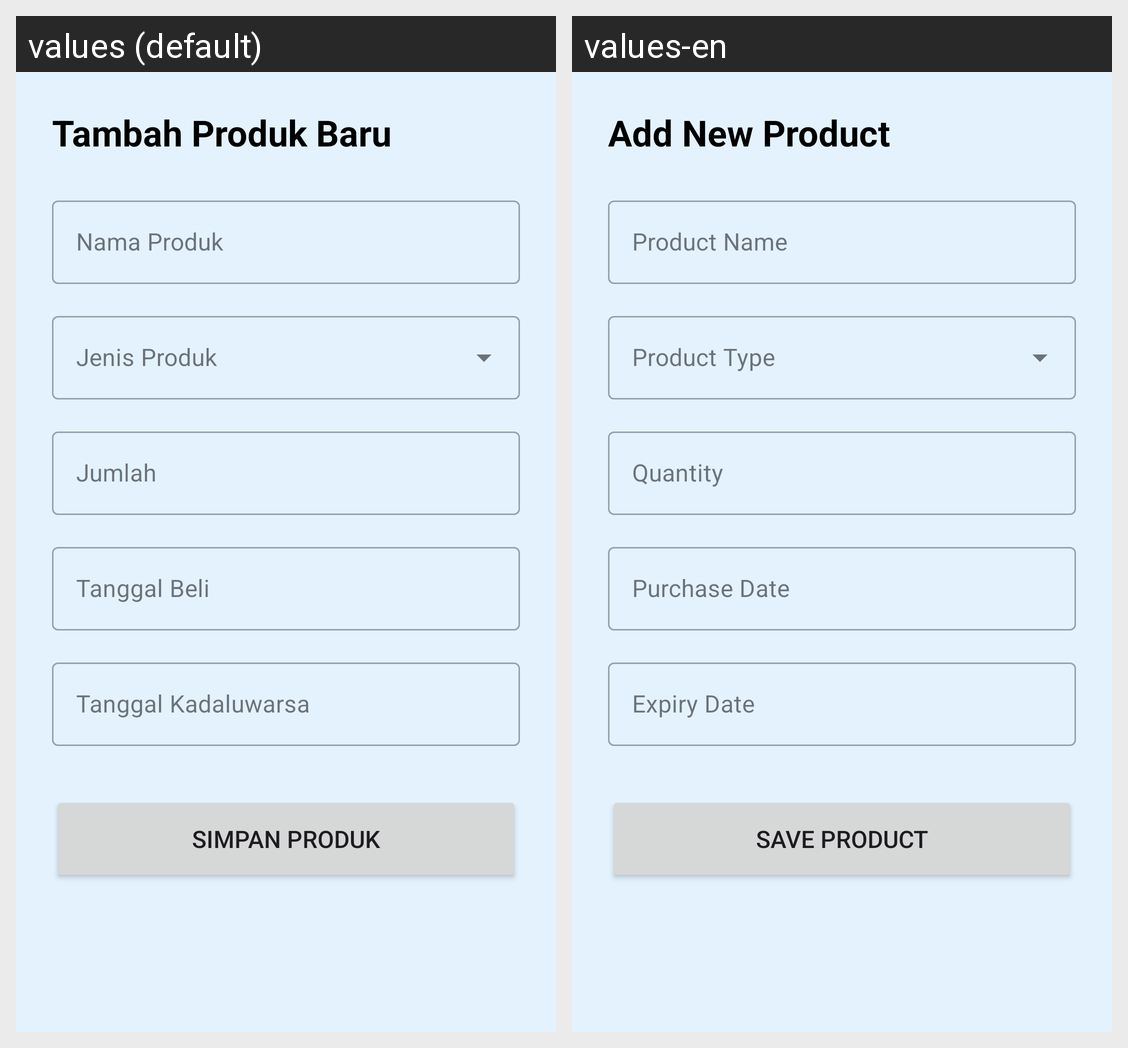

Strings drawn on this Android screen and how each of the app's shown locales translates them:
Android screen res/layout/activity_add_product.xml rendered under 2 locales, left to right: values (default), values-en. Device: Nexus 5 (rendered at 1080×1920; each locale shown at half size, 540×960, under a caption strip naming it); theme Theme.FoodExpiredReminder.
Strings drawn on this screen, with the default value and each locale's value (text and hints the layout hard-codes, and strings that could not be matched under every locale, appear in the picture but are not listed):

add_product_title
  values: Tambah Produk Baru
  values-en: Add New Product

product_name_hint
  values: Nama Produk
  values-en: Product Name

quantity_hint
  values: Jumlah
  values-en: Quantity

purchase_date_hint
  values: Tanggal Beli
  values-en: Purchase Date

expiry_date_hint
  values: Tanggal Kadaluwarsa
  values-en: Expiry Date

save_product_button
  values: Simpan Produk
  values-en: Save Product
